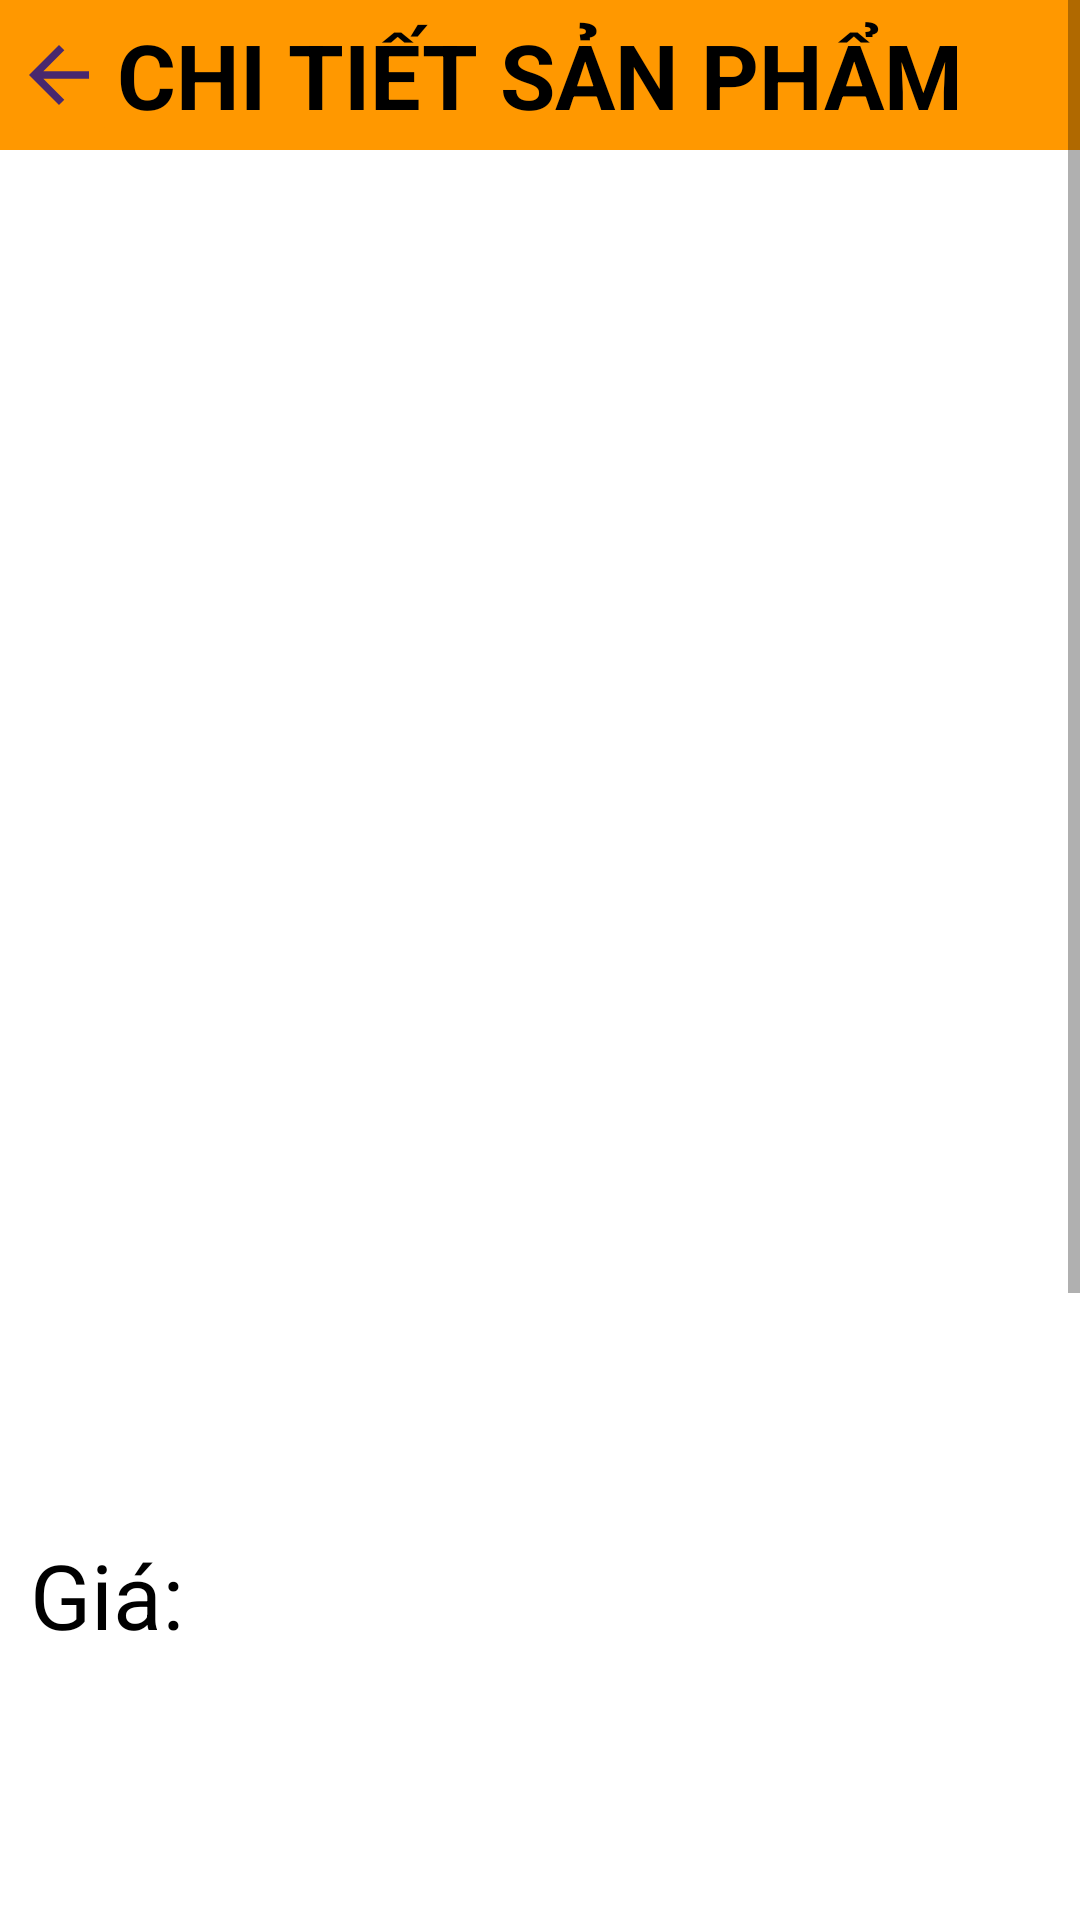

Reconstruct the res/layout file that produces this screen, plus the resources it refers to.
<!-- AndroidManifest.xml: application theme Theme.Mobile_app -->
<!-- res/layout/activity_product_detail.xml -->
<?xml version="1.0" encoding="utf-8"?>
<ScrollView xmlns:android="http://schemas.android.com/apk/res/android"
    android:layout_width="match_parent"
    android:layout_height="match_parent"
    xmlns:tools="http://schemas.android.com/tools"
    android:fillViewport="true">

    <LinearLayout
        android:layout_width="match_parent"
        android:layout_height="wrap_content"
        android:orientation="vertical">

        <LinearLayout
            android:layout_width="match_parent"
            android:layout_height="wrap_content"
            android:layout_marginBottom="8dp"
            android:background="#ff9800"
            android:orientation="horizontal">

            <ImageButton
                android:id="@+id/btnGoBack"
                android:layout_width="0dp"
                android:layout_height="wrap_content"
                android:layout_weight="1"
                android:backgroundTint="#ff9800"
                android:src="@drawable/baseline_arrow_back_24" />

            <TextView
                android:layout_width="wrap_content"
                android:layout_height="wrap_content"
                android:layout_weight="1"
                android:textSize="30sp"
                android:layout_gravity="center"
                android:textColor="@color/black"
                android:textStyle="bold"
                android:text="CHI TIẾT SẢN PHẨM" />

        </LinearLayout>

        <LinearLayout
            android:layout_width="match_parent"
            android:layout_height="wrap_content"
            android:layout_marginTop="5dp"
            android:orientation="vertical">

            <ImageView
                android:id="@+id/product_img_url"
                android:layout_width="340dp"
                android:layout_height="380dp"
                android:layout_gravity="center"
                android:contentDescription="product"
                android:scaleType="centerCrop"
                android:src="@drawable/ic_launcher_background" />

            <LinearLayout
                android:layout_width="match_parent"
                android:layout_height="wrap_content"
                android:layout_margin="10dp"
                android:layout_weight="1"
                android:layout_marginTop="5dp"
                android:orientation="vertical">

                <TextView
                    android:id="@+id/product_name"
                    android:layout_width="match_parent"
                    android:layout_height="wrap_content"
                    android:layout_weight="1"
                    android:textSize="40sp"
                    android:textColor="@color/black"
                    android:textStyle="bold"
                    tools:text="Product Name" />

                <LinearLayout
                    android:layout_width="match_parent"
                    android:layout_height="wrap_content"
                    android:layout_weight="1"
                    android:layout_marginTop="5dp"
                    android:orientation="horizontal">

                    <TextView
                        android:layout_width="wrap_content"
                        android:layout_height="wrap_content"
                        android:text="Giá: "
                        android:textSize="30sp"
                        android:textColor="@color/black"/>

                    <TextView
                        android:id="@+id/product_price"
                        android:layout_width="wrap_content"
                        android:layout_height="wrap_content"
                        android:textColor="#B1EF09"
                        android:textStyle="bold"
                        android:layout_weight="1"
                        android:textSize="30sp"
                        tools:text="Price" />

                </LinearLayout>

                <TextView
                    android:id="@+id/product_amount"
                    android:layout_width="match_parent"
                    android:layout_height="wrap_content"
                    android:layout_weight="1"
                    android:layout_marginTop="8dp"
                    android:textColor="@color/black"
                    android:textSize="20sp"
                    tools:text="Amount" />

                <TextView
                    android:id="@+id/product_year_release"
                    android:layout_width="match_parent"
                    android:layout_height="wrap_content"
                    android:textColor="@color/black"
                    android:layout_marginTop="8dp"
                    android:textSize="20sp"
                    tools:text="Year Release" />

                <LinearLayout
                    android:layout_width="match_parent"
                    android:layout_height="wrap_content"
                    android:orientation="horizontal">

                    <TextView
                        android:id="@+id/product_storage"
                        android:layout_width="match_parent"
                        android:layout_height="wrap_content"
                        android:layout_weight="1"
                        android:textColor="@color/black"
                        android:layout_marginTop="8dp"
                        android:textSize="20sp"
                        tools:text="Storage" />

                    <TextView
                        android:id="@+id/product_memory"
                        android:layout_width="match_parent"
                        android:layout_height="wrap_content"
                        android:layout_weight="1"
                        android:textColor="@color/black"
                        android:layout_marginTop="8dp"
                        android:textSize="20sp"
                        tools:text="Memory" />

                </LinearLayout>

                <LinearLayout
                    android:layout_width="match_parent"
                    android:layout_height="wrap_content"
                    android:layout_weight="1"
                    android:orientation="horizontal">

                    <TextView
                        android:id="@+id/product_brand"
                        android:layout_width="match_parent"
                        android:layout_height="wrap_content"
                        android:textColor="@color/black"
                        android:layout_weight="1"
                        android:layout_marginTop="8dp"
                        android:textSize="20sp"
                        tools:text="Brand" />

                    <TextView
                        android:id="@+id/product_os"
                        android:layout_width="match_parent"
                        android:layout_height="wrap_content"
                        android:layout_weight="1"
                        android:textColor="@color/black"
                        android:layout_marginTop="8dp"
                        android:textSize="20sp"
                        tools:text="OS" />

                </LinearLayout>

            </LinearLayout>

        </LinearLayout>

        
        
        
        
        
        

        
        
        
        
        
        
        
        
        

        <LinearLayout
            android:layout_width="match_parent"
            android:layout_height="wrap_content"
            android:layout_margin="10dp"
            android:orientation="horizontal">

            <EditText
                android:id="@+id/editTextQuantity"
                android:layout_width="235dp"
                android:layout_height="wrap_content"
                android:layout_gravity="center"
                android:hint="Nhập số lượng giỏ hàng"
                android:inputType="number" />

            <Button
                android:id="@+id/add_to_cart_button"
                android:layout_width="wrap_content"
                android:layout_height="wrap_content"
                android:backgroundTint="#ff9800"
                android:gravity="center"
                android:layout_marginStart="10dp"
                android:text="Thêm vào giỏ" />

        </LinearLayout>

        <LinearLayout
            android:layout_width="match_parent"
            android:layout_height="wrap_content"
            android:layout_marginTop="8dp"
            android:layout_margin="10dp"
            android:layout_gravity="center_horizontal"
            android:orientation="horizontal">

            <TextView
                android:layout_width="wrap_content"
                android:layout_height="wrap_content"
                android:textSize="27dp"
                android:layout_gravity="center"
                android:textColor="@color/black"
                android:layout_marginRight="10dp"
                android:textStyle="bold"
                android:text="⭐Đánh giá sản phẩm⭐" />

            <Button
                android:id="@+id/reviewPost"
                android:layout_width="match_parent"
                android:layout_height="wrap_content"
                android:backgroundTint="#ff9800"
                android:text="Đánh giá" />

        </LinearLayout>

        <androidx.recyclerview.widget.RecyclerView
            android:id="@+id/rcvReview"
            android:layout_width="match_parent"
            android:layout_height="wrap_content">

        </androidx.recyclerview.widget.RecyclerView>

    </LinearLayout>

</ScrollView>
<!-- resources referenced by this layout -->
<resources>
  <color name="black">#FF000000</color>
  <!-- drawable baseline_arrow_back_24 (drawable) -->
  <vector android:autoMirrored="true" android:height="30dp"
      android:tint="#49286E" android:viewportHeight="24"
      android:viewportWidth="24" android:width="30dp" xmlns:android="http://schemas.android.com/apk/res/android">
      <path android:fillColor="@android:color/white" android:pathData="M20,11H7.83l5.59,-5.59L12,4l-8,8 8,8 1.41,-1.41L7.83,13H20v-2z"/>
  </vector>
  <style name="Theme.Mobile_app" parent="Theme.MaterialComponents.DayNight.DarkActionBar">
          <item name="windowNoTitle">true</item>
          
          <item name="colorPrimary">@color/purple_500</item>
          <item name="colorPrimaryVariant">@color/purple_700</item>
          <item name="colorOnPrimary">@color/white</item>
          
          <item name="colorSecondary">@color/teal_200</item>
          <item name="colorSecondaryVariant">@color/teal_700</item>
          <item name="colorOnSecondary">@color/black</item>
          
          <item name="android:statusBarColor">?attr/colorPrimaryVariant</item>
          
      </style>
  <color name="purple_500">#FF6200EE</color>
  <color name="purple_700">#FF3700B3</color>
  <color name="white">#FFFFFFFF</color>
  <color name="teal_200">#FF03DAC5</color>
  <color name="teal_700">#FF018786</color>
</resources>
